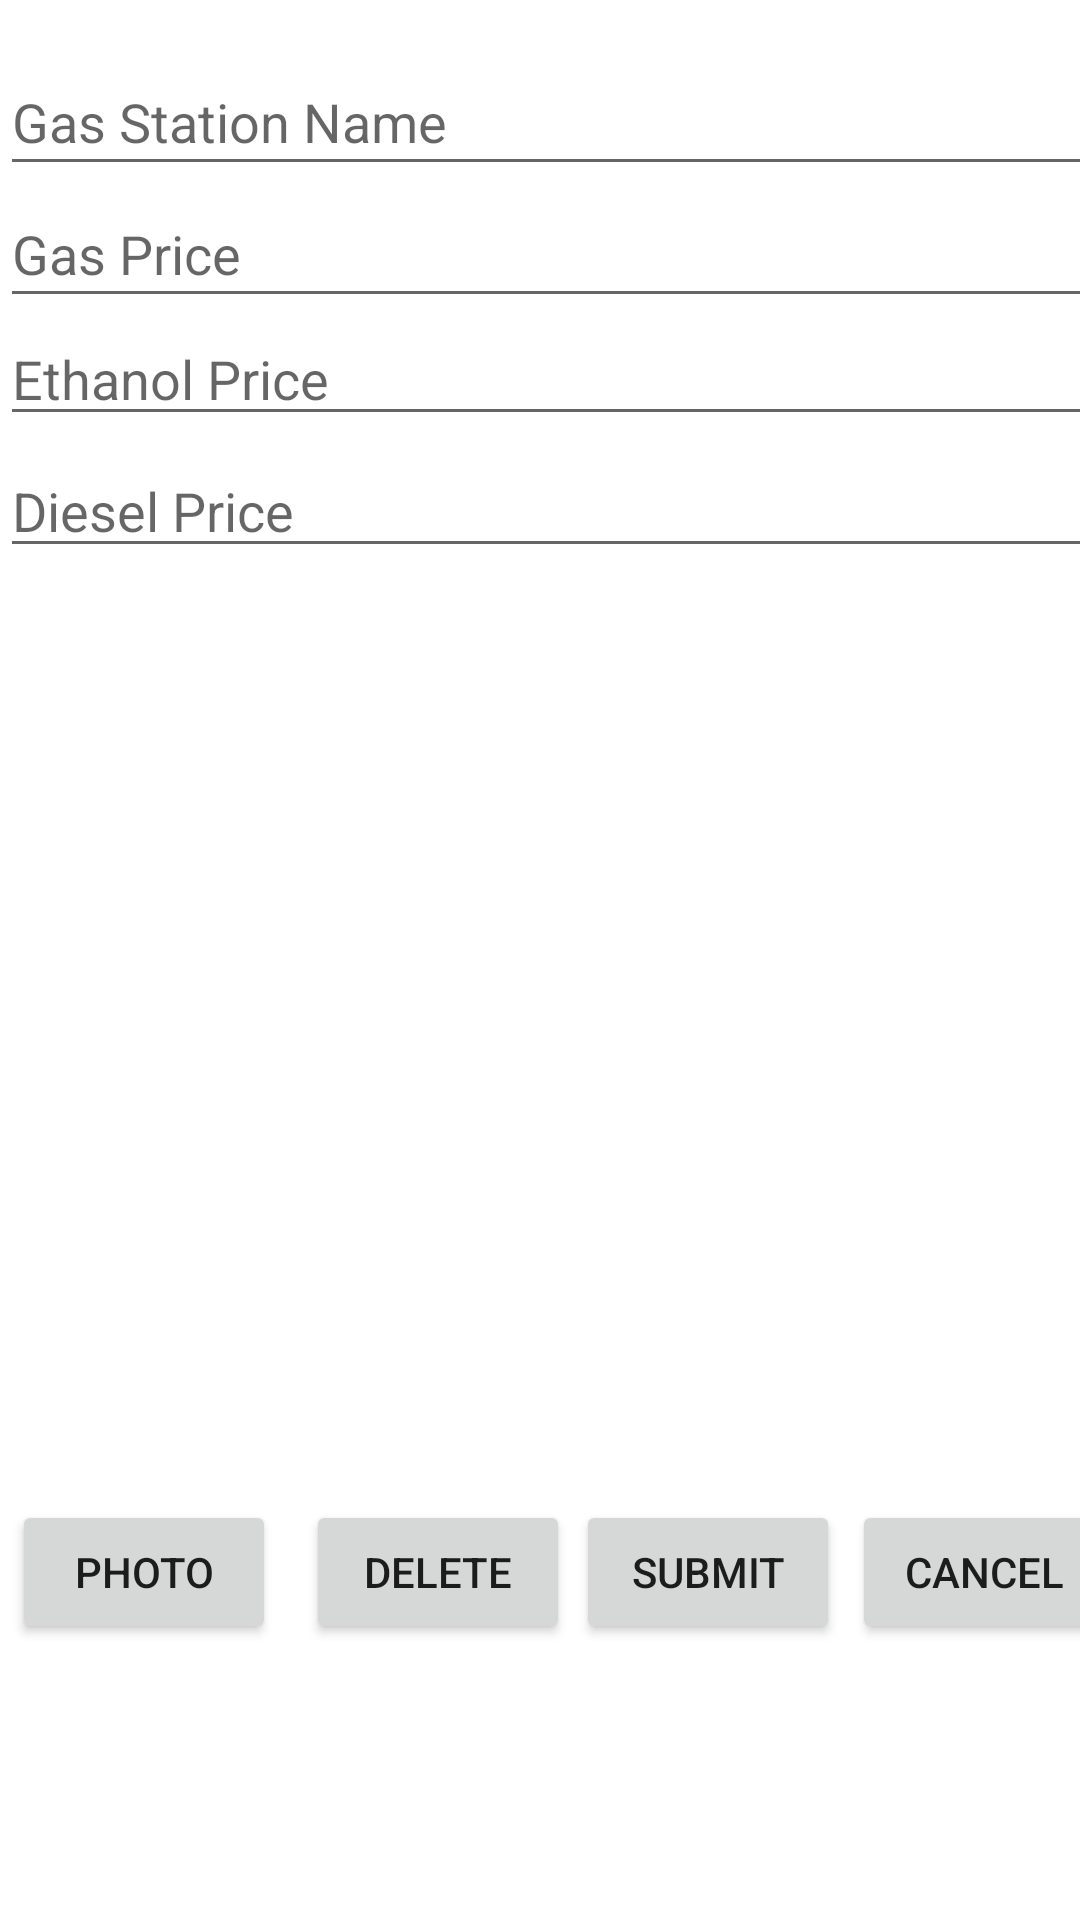

Android layout source for this screen:
<!-- AndroidManifest.xml: application theme Theme.CheapGasFinder -->
<!-- res/layout/possition_dialog.xml -->
<?xml version="1.0" encoding="utf-8"?>
<androidx.constraintlayout.widget.ConstraintLayout xmlns:android="http://schemas.android.com/apk/res/android"
    xmlns:app="http://schemas.android.com/apk/res-auto"
    xmlns:tools="http://schemas.android.com/tools"
    android:layout_width="match_parent"
    android:layout_height="match_parent">

    <EditText
        android:id="@+id/nameField"
        android:layout_width="378dp"
        android:layout_height="46dp"
        android:layout_marginTop="16dp"
        android:ems="10"
        android:hint="@string/stationname"
        android:inputType="textPersonName"
        app:layout_constraintStart_toStartOf="parent"
        app:layout_constraintTop_toTopOf="parent" />

    <EditText
        android:id="@+id/priceGasField"
        android:layout_width="378dp"
        android:layout_height="46dp"
        android:layout_marginTop="60dp"
        android:ems="10"
        android:hint="@string/gasprice"
        android:inputType="number|numberDecimal"
        app:layout_constraintStart_toStartOf="parent"
        app:layout_constraintTop_toTopOf="parent" />

    <Button
        android:id="@+id/okButton"
        android:layout_width="wrap_content"
        android:layout_height="wrap_content"
        android:layout_marginStart="192dp"
        android:layout_marginTop="500dp"
        android:text="@string/submit"
        app:layout_constraintStart_toStartOf="parent"
        app:layout_constraintTop_toTopOf="parent" />

    <Button
        android:id="@+id/cancelButton"
        android:layout_width="wrap_content"
        android:layout_height="wrap_content"
        android:layout_marginStart="284dp"
        android:layout_marginTop="500dp"
        android:text="@string/cancel"
        app:layout_constraintStart_toStartOf="parent"
        app:layout_constraintTop_toTopOf="parent" />

    <ListView
        android:id="@+id/list"
        android:layout_width="378dp"
        android:layout_height="309dp"
        android:layout_marginTop="192dp"
        app:layout_constraintStart_toStartOf="parent"
        app:layout_constraintTop_toTopOf="parent" />

    <Button
        android:id="@+id/imageButton"
        android:layout_width="wrap_content"
        android:layout_height="wrap_content"
        android:layout_marginStart="4dp"
        android:layout_marginTop="500dp"
        android:text="@string/photo"
        app:layout_constraintStart_toStartOf="parent"
        app:layout_constraintTop_toTopOf="parent" />

    <EditText
        android:id="@+id/priceAlcoolField"
        android:layout_width="378dp"
        android:layout_height="wrap_content"
        android:layout_marginTop="104dp"
        android:ems="10"
        android:hint="@string/ethanolprice"
        android:inputType="number|numberDecimal"
        app:layout_constraintStart_toStartOf="parent"
        app:layout_constraintTop_toTopOf="parent" />

    <EditText
        android:id="@+id/priceDieselField"
        android:layout_width="378dp"
        android:layout_height="wrap_content"
        android:layout_marginTop="148dp"
        android:ems="10"
        android:hint="@string/dieselprice"
        android:inputType="numberDecimal"
        app:layout_constraintStart_toStartOf="parent"
        app:layout_constraintTop_toTopOf="parent" />

    <Button
        android:id="@+id/deleteButton"
        android:layout_width="wrap_content"
        android:layout_height="wrap_content"
        android:layout_marginStart="102dp"
        android:layout_marginTop="500dp"
        android:text="@string/delete"
        app:layout_constraintStart_toStartOf="parent"
        app:layout_constraintTop_toTopOf="parent" />

</androidx.constraintlayout.widget.ConstraintLayout>
<!-- resources referenced by this layout -->
<resources>
  <string name="cancel">Cancel</string>
  <string name="delete">Delete</string>
  <string name="dieselprice">Diesel Price</string>
  <string name="ethanolprice">Ethanol Price</string>
  <string name="gasprice">Gas Price</string>
  <string name="photo">Photo</string>
  <string name="stationname">Gas Station Name</string>
  <string name="submit">Submit</string>
  <style name="Theme.CheapGasFinder" parent="Theme.MaterialComponents.DayNight.NoActionBar">
          
          <item name="colorPrimary">@color/purple_500</item>
          <item name="colorPrimaryVariant">@color/purple_700</item>
          <item name="colorOnPrimary">@color/white</item>
          
          <item name="colorSecondary">@color/teal_200</item>
          <item name="colorSecondaryVariant">@color/teal_700</item>
          <item name="colorOnSecondary">@color/black</item>
          
          <item name="android:statusBarColor" tools:targetApi="l">?attr/colorPrimaryVariant</item>
          
      </style>
  <!-- not gathered from this repository: default colours our renderer supplied (Android Studio template values) -->
  <color name="purple_500">#FF6200EE</color>
  <color name="purple_700">#FF3700B3</color>
  <color name="teal_200">#FF03DAC5</color>
  <color name="teal_700">#FF018786</color>
  <color name="black">#FF000000</color>
  <color name="white">#FFFFFFFF</color>
</resources>
